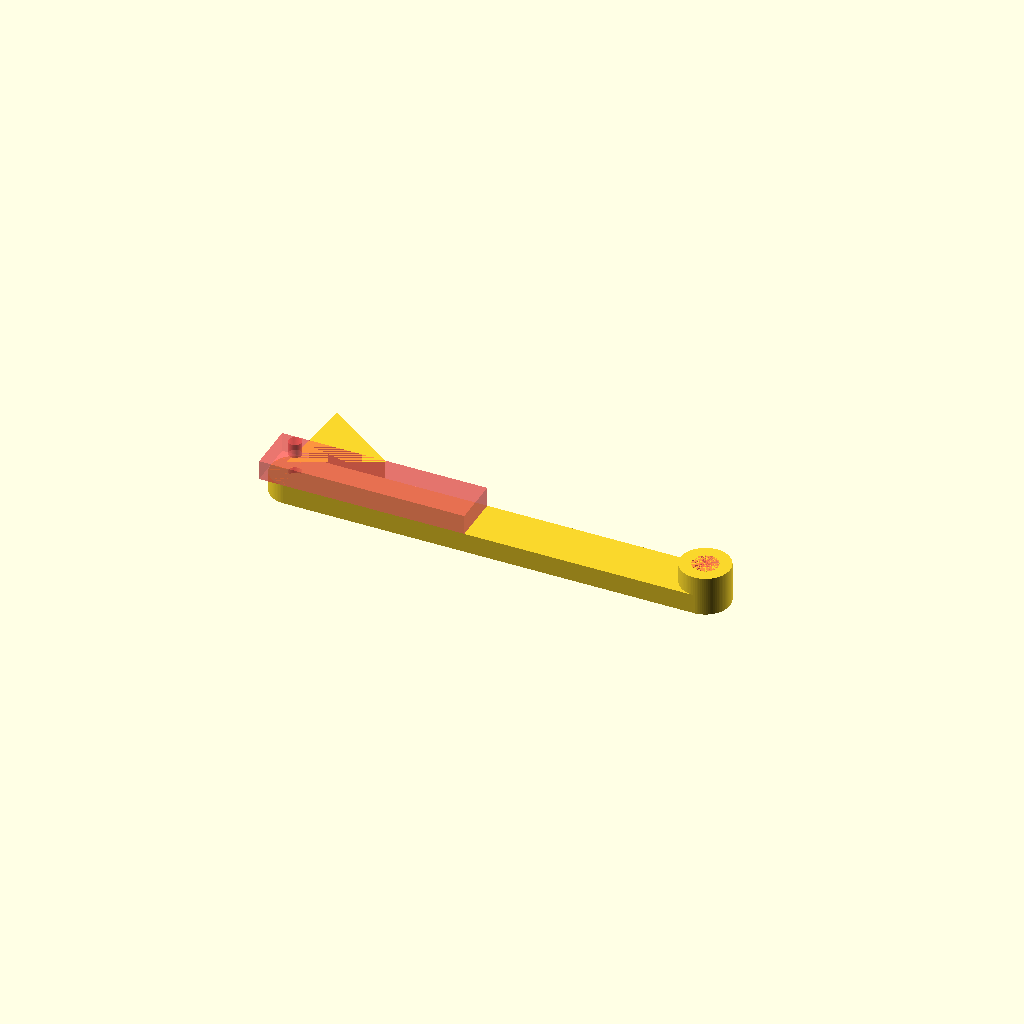
Cell 1: the model at its default parameters.
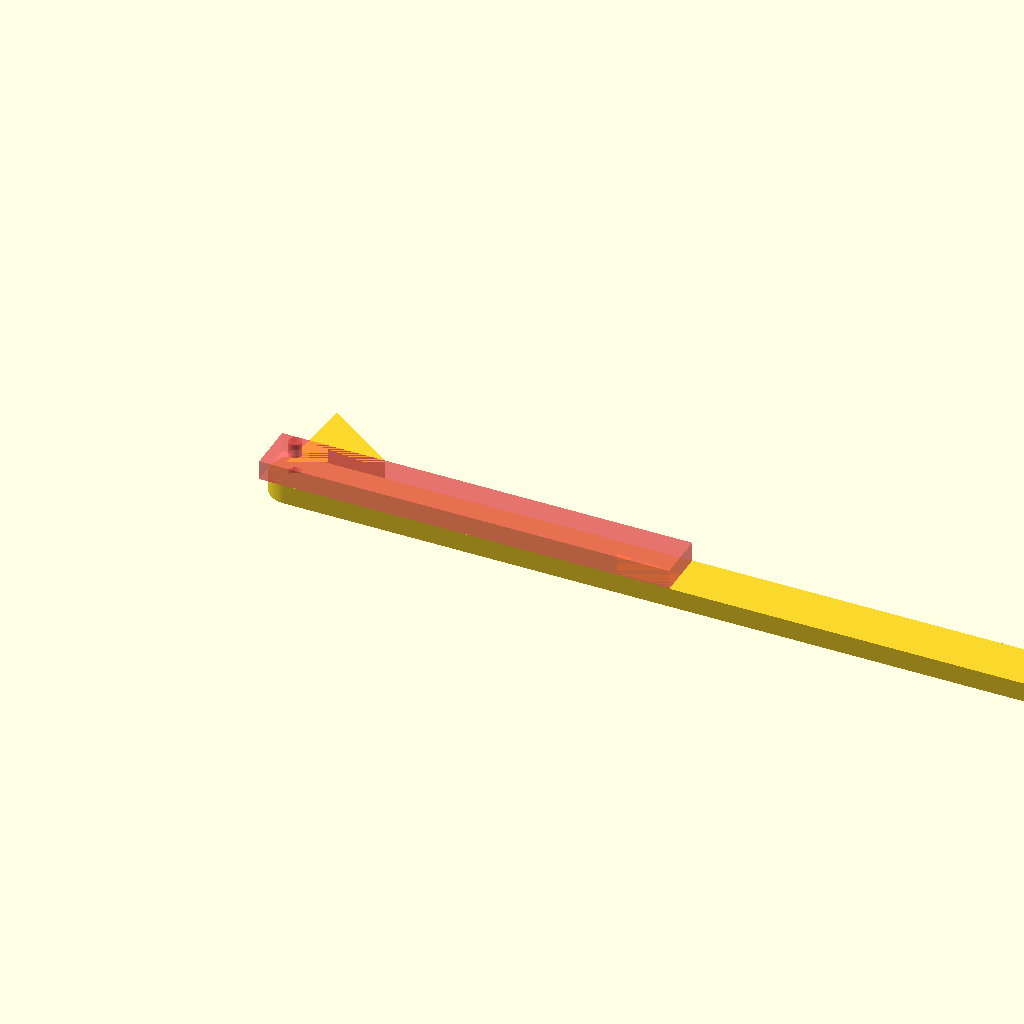
Cell 2: the same model with length = 250.
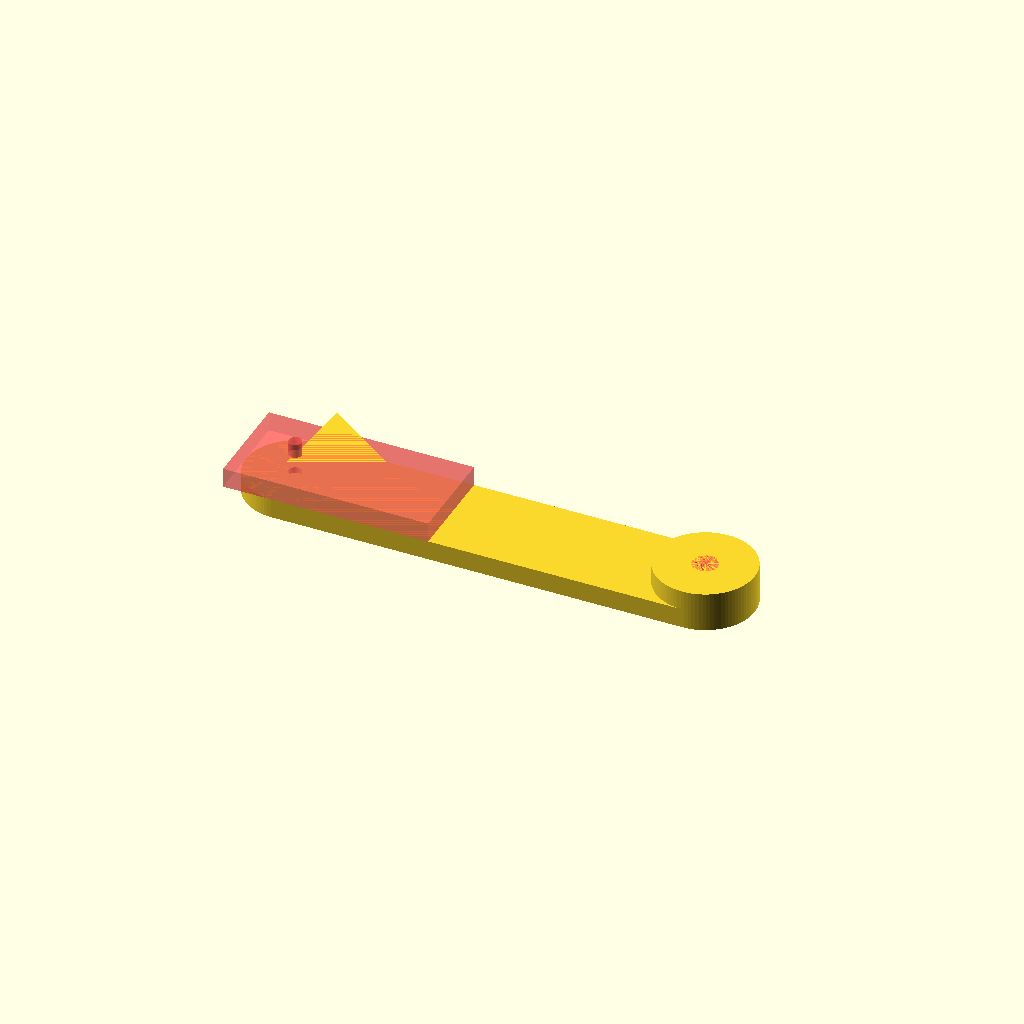
Cell 3: width = 30 (everything else at default).
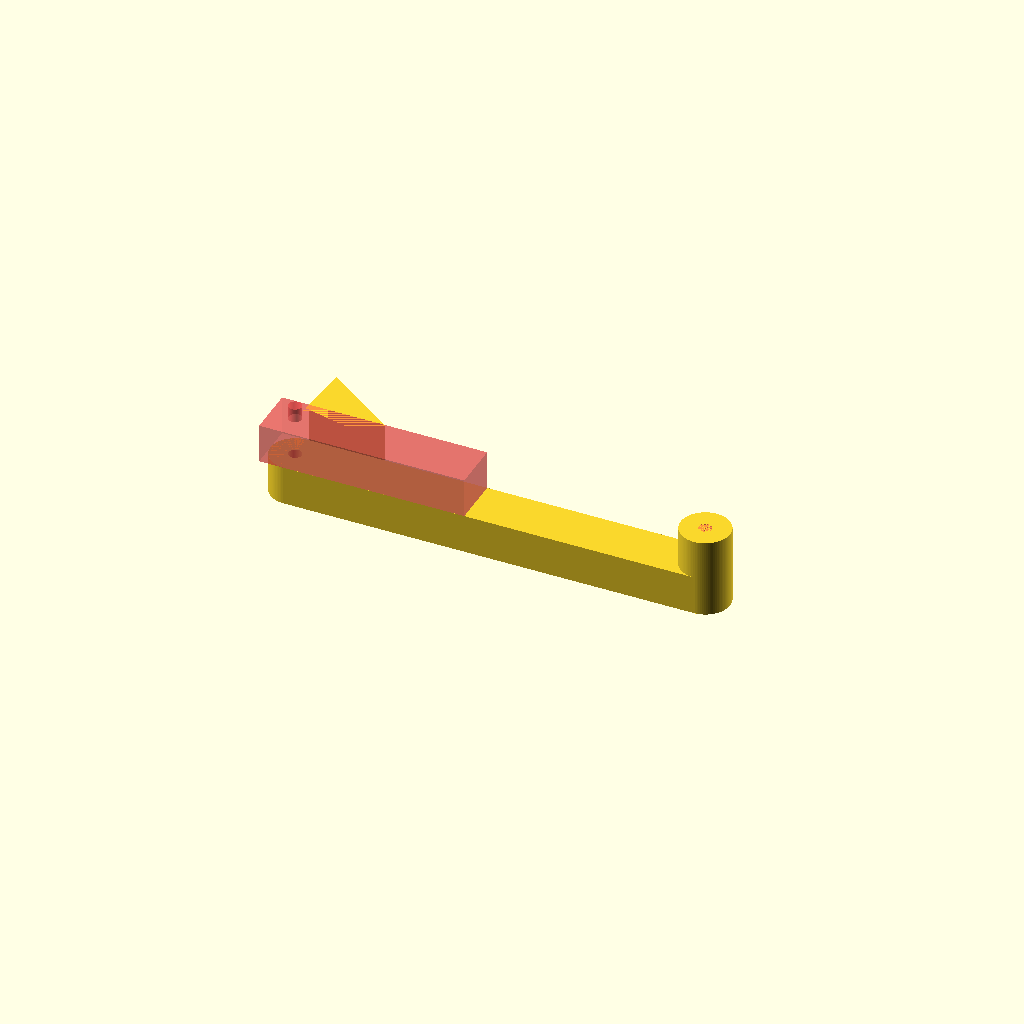
Cell 4: the same model with thickness = 24.
All cells are drawn from one camera (rotation 55°, 0°, 25°, orthographic, colour scheme Cornfield), so only the parameter changes between them.
Source of the model, openScad/trestleHinge/trestleHinge.scad:
$fn = 90;
length = 125;
width = 15;
thickness = 12;


difference(){
	union(){
		translate([0, -width/2, 0])
			cube([length, width, thickness/2]);
		cylinder(d=width, h=thickness/2);
		translate([length, 0, 0])
			cylinder(d=width, h=thickness);
		rotate([0, 0, -5])
			translate([8, 9, 0])
				cylinder(d=32, h=thickness, $fn=3);
	}	
	translate([-width/2, -width/2, thickness/2])
		#cube([length/2, width, thickness/2]);

	translate([length, 0, 8])
		#cylinder(d1=3.9, d2=7.8, h=4);
	translate([length, 0, 0])
		#cylinder(d=3.9, h=thickness);
	translate([length, 0, 0])
		#cylinder(d1=7.8, d2=3.9, h=4);
	
	translate([0, 0, 4.2+0.05])
		#cylinder(d=4, h=thickness);
	#cylinder(d=8, h=4.2, $fn=6);
}
Parameter table extracted from the source (name, type, default, range or options):
length: number, default 125
width: number, default 15
thickness: number, default 12
